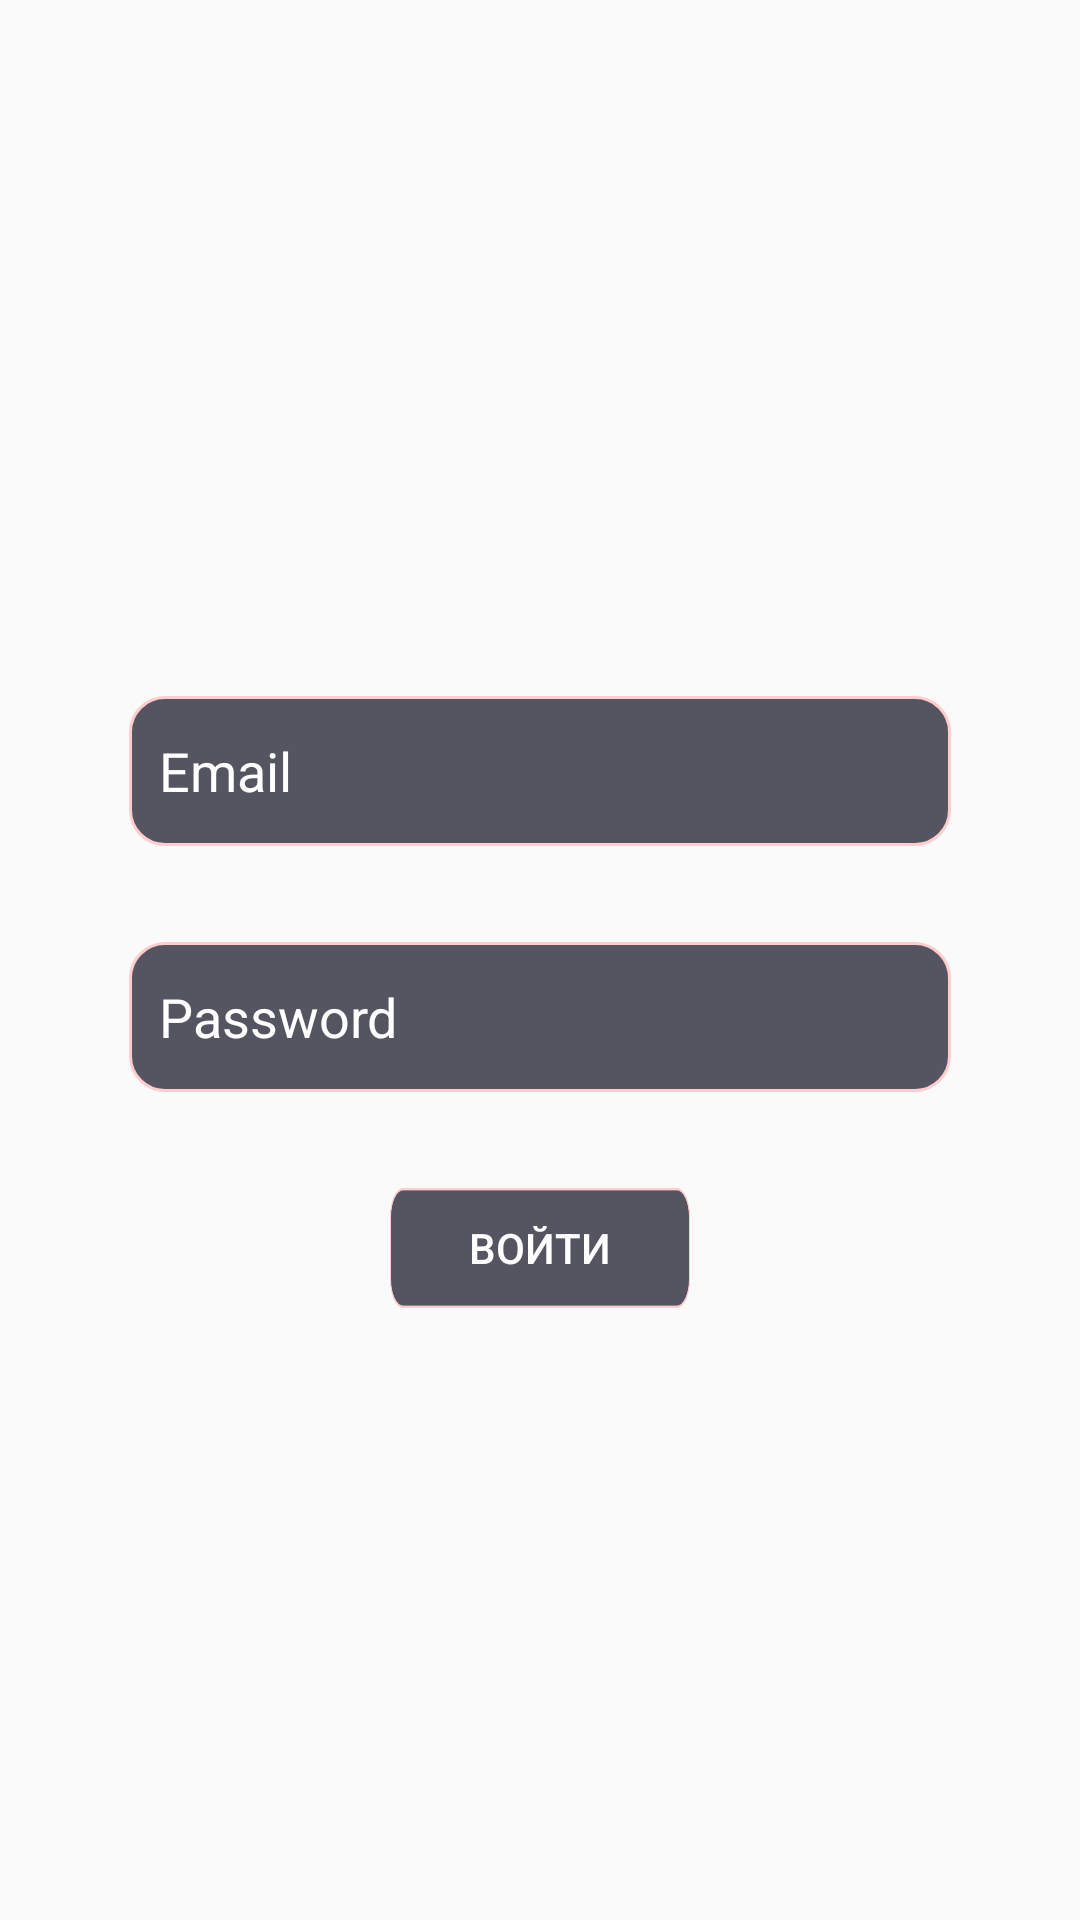

Layout XML and referenced resources for this Android screen:
<!-- AndroidManifest.xml: application theme AppTheme -->
<!-- res/layout/fragment_sign_in.xml -->
<?xml version="1.0" encoding="utf-8"?>
<android.support.constraint.ConstraintLayout xmlns:android="http://schemas.android.com/apk/res/android"
                                             xmlns:app="http://schemas.android.com/apk/res-auto" xmlns:tools="http://schemas.android.com/tools"
                                             android:layout_width="match_parent"
                                             android:layout_height="match_parent"
                                             tools:context=".entrance_fragments.SignInFragment">


    <EditText
            android:layout_width="wrap_content"
            android:layout_height="wrap_content"
            android:inputType="textEmailAddress"
            android:hint="@string/email"
            android:ems="10"
            android:textColorHint="@color/colorPrimary"
            android:textColor="@color/colorPrimary"
            android:background="@drawable/some_rectangle_form"
            android:padding="10dp"
            android:id="@+id/email_input" android:layout_marginStart="8dp"
            app:layout_constraintStart_toStartOf="parent" android:layout_marginEnd="8dp"
            app:layout_constraintEnd_toEndOf="parent" android:layout_marginTop="8dp"
            app:layout_constraintTop_toTopOf="parent" android:layout_marginBottom="8dp"
            app:layout_constraintBottom_toBottomOf="parent" app:layout_constraintVertical_bias="0.39"/>
    <EditText
            android:layout_width="wrap_content"
            android:layout_height="wrap_content"
            android:inputType="textPassword"
            android:hint="@string/password"
            android:textColorHint="@color/colorPrimary"
            android:textColor="@color/colorPrimary"
            android:background="@drawable/some_rectangle_form"
            android:padding="10dp"
            android:ems="10"
            android:id="@+id/password_input" android:layout_marginTop="32dp"
            app:layout_constraintTop_toBottomOf="@+id/email_input" android:layout_marginEnd="8dp"
            app:layout_constraintEnd_toEndOf="parent" android:layout_marginStart="8dp"
            app:layout_constraintStart_toStartOf="parent"/>
    <Button
            android:text="@string/str_enter"
            android:layout_width="100dp"
            android:layout_height="40dp"
            android:textColor="@color/colorPrimary"
            android:background="@drawable/some_rectangle_form"
            android:id="@+id/button_signin" android:layout_marginTop="32dp"
            app:layout_constraintTop_toBottomOf="@+id/password_input" app:layout_constraintEnd_toEndOf="parent"
            android:layout_marginEnd="8dp" app:layout_constraintStart_toStartOf="parent"
            android:layout_marginStart="8dp"/>
</android.support.constraint.ConstraintLayout>
<!-- resources referenced by this layout -->
<resources>
  <color name="colorPrimary">#FFFF</color>
  <!-- drawable some_rectangle_form: png bitmap (drawable-hdpi, 2254 bytes) -->
  <string name="email">Email</string>
  <string name="password">Password</string>
  <string name="str_enter">Войти</string>
  <style name="AppTheme" parent="Theme.AppCompat.Light.NoActionBar">
          
          <item name="colorPrimary">#FFFF</item>
          <item name="colorPrimaryDark">#5B5F72</item>
          <item name="colorAccent">#BAD1628A</item>
  
      </style>
</resources>
